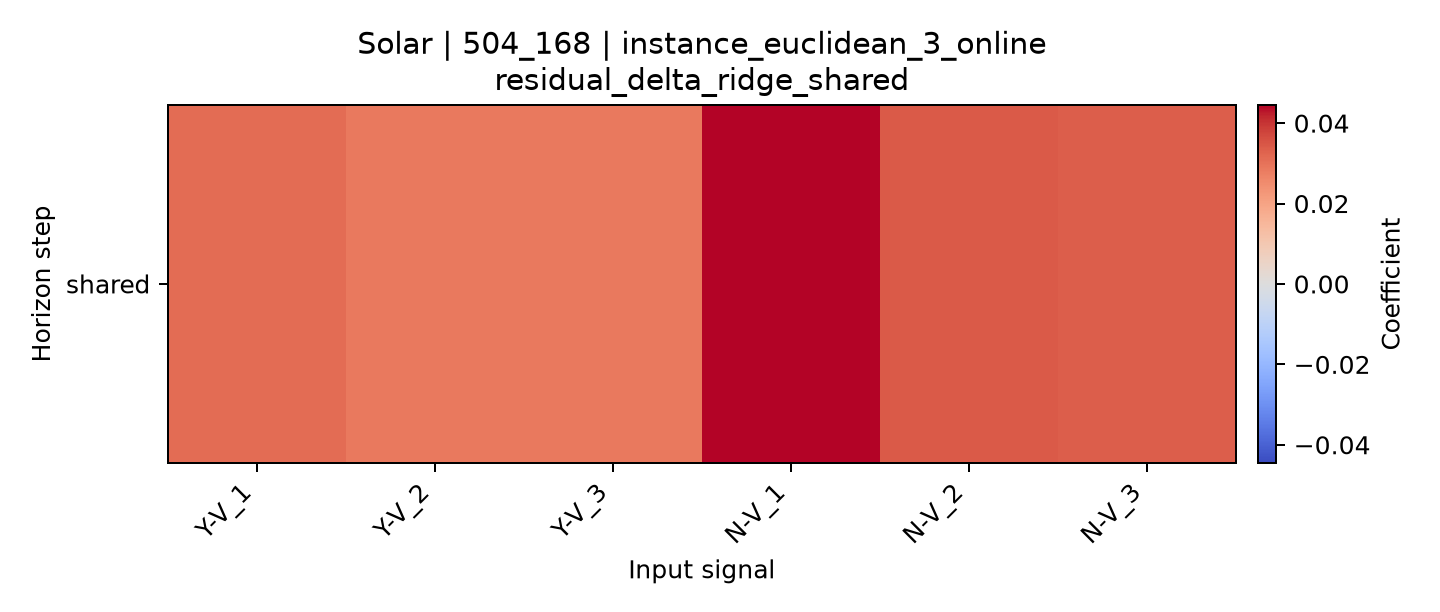

The table this chart was drawn from, first rows:
horizon, Y-V_1, Y-V_2, Y-V_3, N-V_1, N-V_2, N-V_3
shared, 0.03124, 0.02852, 0.02858, 0.0445, 0.03411, 0.03345
